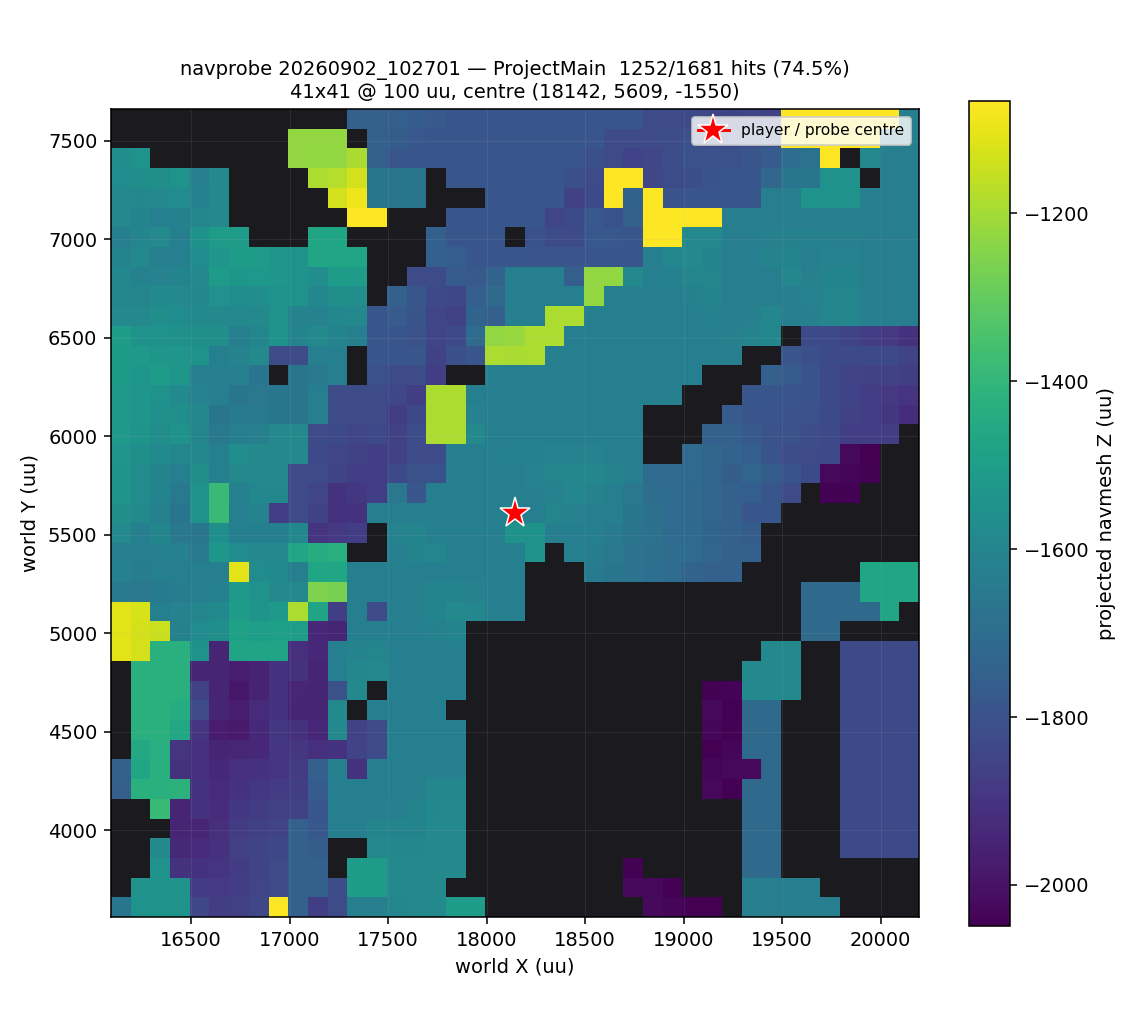

Data behind this chart, as committed beside it:
# WuchangRecon navprobe
# center 18142.33 5609.49 -1550.33  grid…
# level ProjectMain  hits 1252/1681
x, y, z, hit, projx, projy, projz
16142, 3609, -1550, 1, 16050, 3550, -1666
16242, 3609, -1550, 1, 16336, 3605, -1546
16342, 3609, -1550, 1, 16342, 3609, -1546
16442, 3609, -1550, 1, 16380, 3635, -1546
16542, 3609, -1550, 1, 16542, 3609, -1840
16642, 3609, -1550, 1, 16642, 3609, -1870
16742, 3609, -1550, 1, 16742, 3609, -1862
16842, 3609, -1550, 1, 16842, 3609, -1839
16942, 3609, -1550, 1, 16954, 3593, -1066
17042, 3609, -1550, 1, 17020, 3640, -1746
17142, 3609, -1550, 1, 17200, 3600, -1866
17242, 3609, -1550, 1, 17230, 3620, -1826
17342, 3609, -1550, 1, 17420, 3609, -1626
17442, 3609, -1550, 1, 17442, 3609, -1620
17542, 3609, -1550, 1, 17542, 3609, -1596
17642, 3609, -1550, 1, 17642, 3609, -1586
17742, 3609, -1550, 1, 17727, 3607, -1586
17842, 3609, -1550, 1, 17842, 3600, -1506
17942, 3609, -1550, 1, 17880, 3580, -1506
18042, 3609, -1550, 0, , , 
18142, 3609, -1550, 0, , , 
18242, 3609, -1550, 0, , , 
18342, 3609, -1550, 0, , , 
18442, 3609, -1550, 0, , , 
18542, 3609, -1550, 0, , , 
18642, 3609, -1550, 0, , , 
18742, 3609, -1550, 0, , , 
18842, 3609, -1550, 1, 18876, 3625, -2026
18942, 3609, -1550, 1, 18942, 3609, -2037
19042, 3609, -1550, 1, 19127, 3585, -2047
19142, 3609, -1550, 1, 19200, 3609, -2047
19242, 3609, -1550, 0, , , 
19342, 3609, -1550, 1, 19410, 3700, -1627
19442, 3609, -1550, 1, 19484, 3657, -1627
19542, 3609, -1550, 1, 19542, 3609, -1627
19642, 3609, -1550, 1, 19621, 3584, -1627
19742, 3609, -1550, 1, 19679, 3535, -1627
19842, 3609, -1550, 0, , , 
19942, 3609, -1550, 0, , , 
20042, 3609, -1550, 0, , , 
20142, 3609, -1550, 0, , , 
16142, 3709, -1550, 0, , , 
16242, 3709, -1550, 1, 16340, 3680, -1546
16342, 3709, -1550, 1, 16354, 3687, -1546
16442, 3709, -1550, 1, 16390, 3660, -1546
16542, 3709, -1550, 1, 16542, 3709, -1873
16642, 3709, -1550, 1, 16642, 3709, -1885
16742, 3709, -1550, 1, 16742, 3709, -1871
16842, 3709, -1550, 1, 16842, 3709, -1844
16942, 3709, -1550, 1, 16909, 3715, -1826
17042, 3709, -1550, 1, 17042, 3709, -1746
17142, 3709, -1550, 1, 17086, 3766, -1746
17242, 3709, -1550, 1, 17230, 3670, -1826
17342, 3709, -1550, 1, 17430, 3709, -1506
17442, 3709, -1550, 1, 17442, 3709, -1506
17542, 3709, -1550, 1, 17549, 3710, -1586
17642, 3709, -1550, 1, 17642, 3709, -1586
... 1,624 more rows
